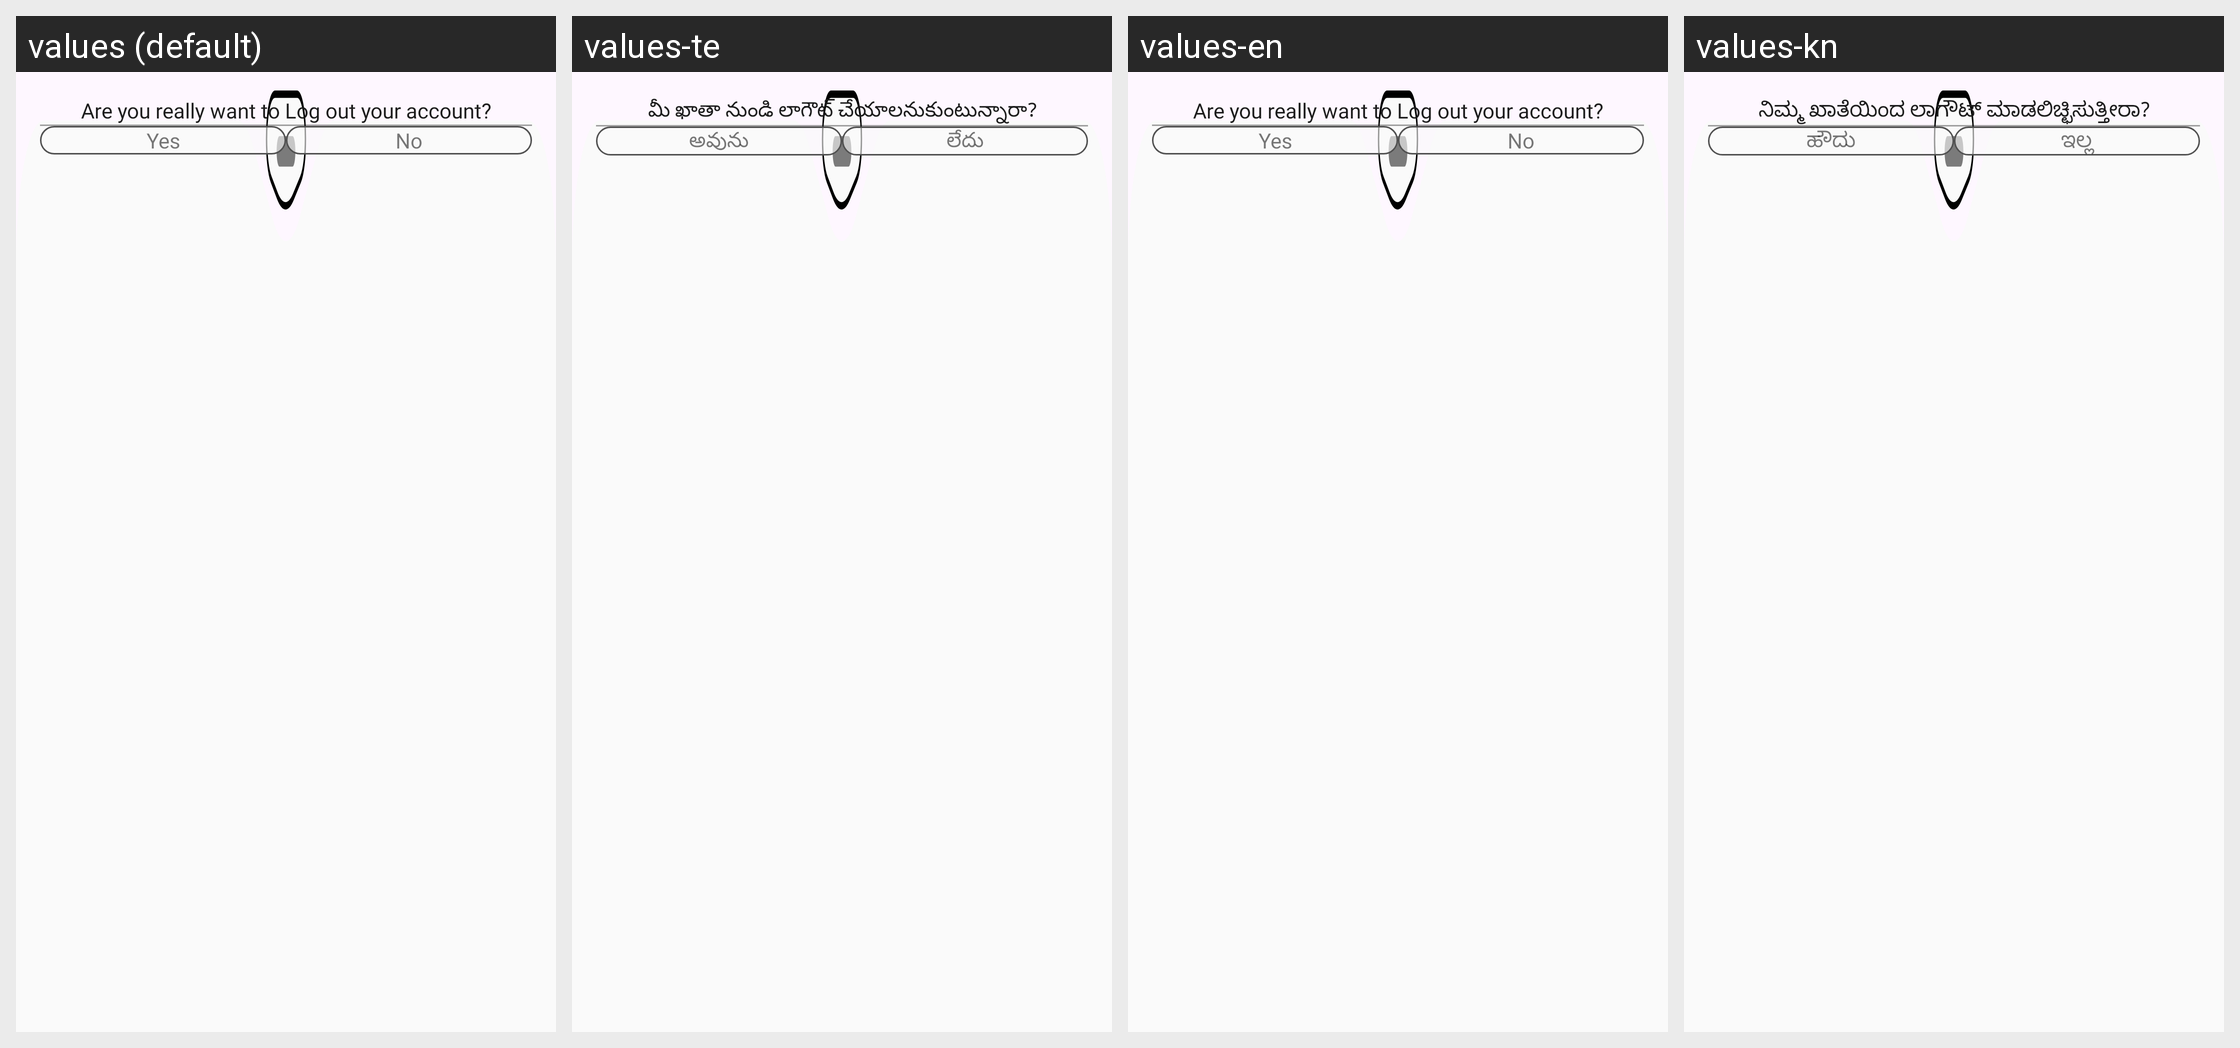

The same Android screen rendered under several of its app's locales, left to right. List the strings drawn on it with the default value and each locale's translation.
Android screen res/layout/fragment_logout_bottom_sheet.xml rendered under 4 locales, left to right: values (default), values-te, values-en, values-kn. Device: Nexus 5 (rendered at 1080×1920; each locale shown at half size, 540×960, under a caption strip naming it); theme Theme.TheHotelMedia.
Other locales in the repository, not shown: values-gu, values-hi, values-mr.
Strings drawn on this screen, with the default value and each locale's value (text and hints the layout hard-codes, and strings that could not be matched under every locale, appear in the picture but are not listed):

logout_text
  values: Are you really want to Log out your account?
  values-te: మీ ఖాతా నుండి లాగౌట్ చేయాలనుకుంటున్నారా?
  values-en: Are you really want to Log out your account?
  values-kn: ನಿಮ್ಮ ಖಾತೆಯಿಂದ ಲಾಗೌಟ್ ಮಾಡಲಿಚ್ಛಿಸುತ್ತೀರಾ?

yes
  values: Yes
  values-te: అవును
  values-en: Yes
  values-kn: ಹೌದು

no
  values: No
  values-te: లేదు
  values-en: No
  values-kn: ಇಲ್ಲ
